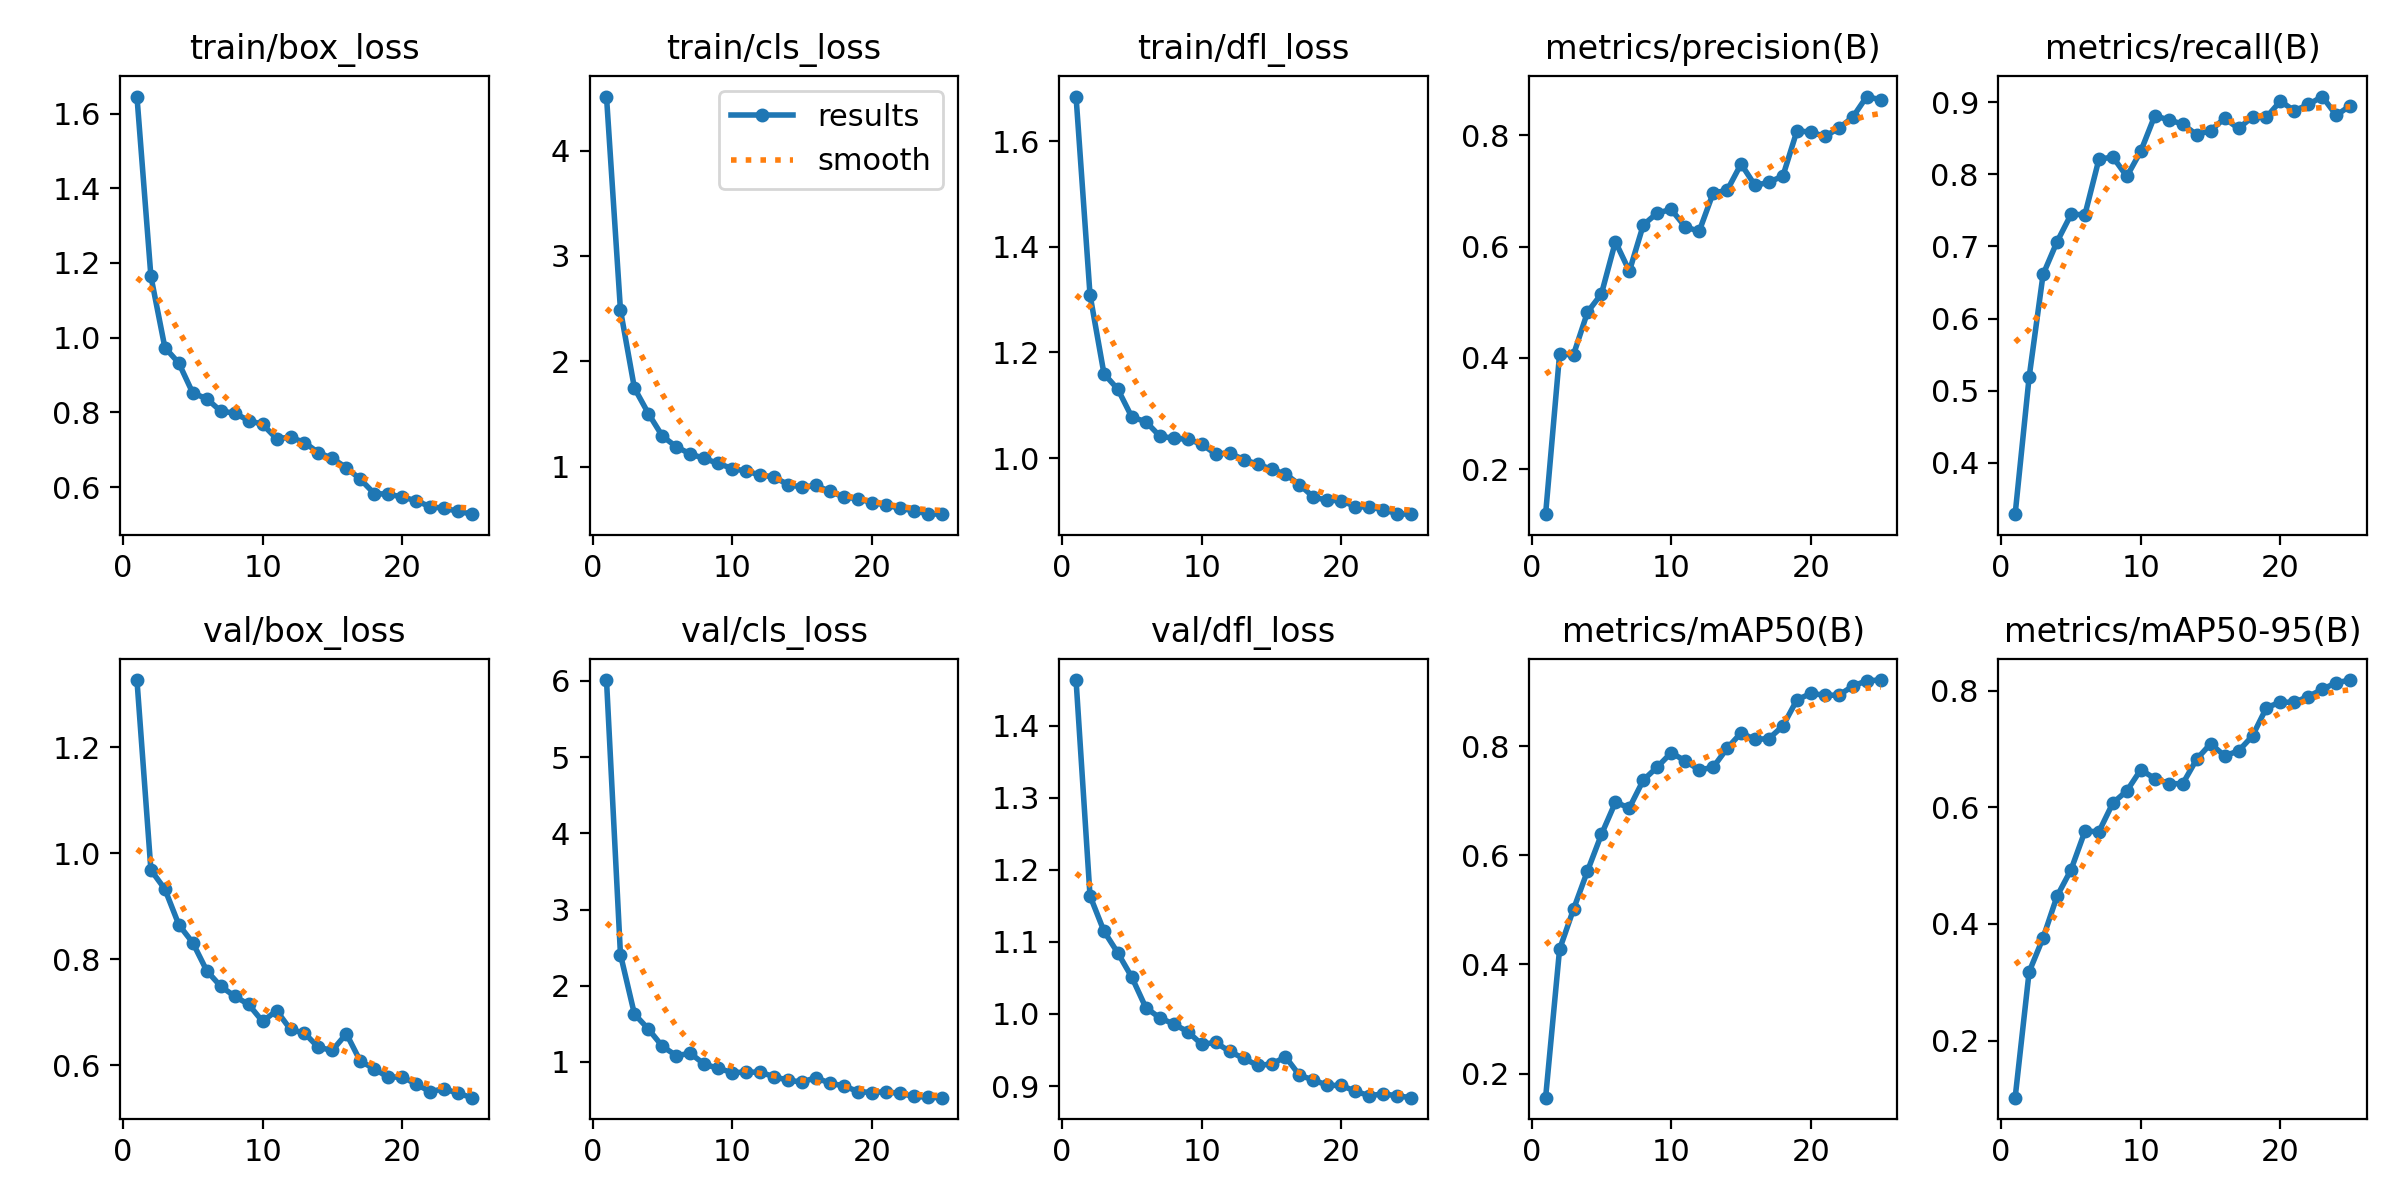

Source data for this figure (header and first rows):
epoch, time, train/box_loss, train/cls_loss, train/dfl_loss, metrics/precision(B), metrics/recall(B), metrics/mAP50(B), metrics/mAP50-95(B), val/box_loss, val/cls_loss, val/dfl_loss, lr/pg0, lr/pg1, lr/pg2
1, 12.78, 1.645, 4.512, 1.684, 0.1193, 0.3291, 0.1557, 0.1021, 1.327, 6.012, 1.463, 8.265e-05, 8.265e-05, 8.265e-05
2, 19.42, 1.164, 2.486, 1.309, 0.4063, 0.5188, 0.4275, 0.3176, 0.9681, 2.41, 1.164, 0.0001629, 0.0001629, 0.0001629
3, 25.82, 0.9734, 1.745, 1.16, 0.4059, 0.6612, 0.5011, 0.376, 0.9321, 1.629, 1.115, 0.0002363, 0.0002363, 0.0002363
4, 32.14, 0.9318, 1.503, 1.13, 0.4821, 0.7065, 0.5712, 0.4474, 0.8648, 1.432, 1.084, 0.0003028, 0.0003028, 0.0003028
5, 38.26, 0.8515, 1.289, 1.077, 0.5152, 0.7443, 0.6383, 0.4927, 0.8309, 1.206, 1.051, 0.0003624, 0.0003624, 0.0003624
6, 44.43, 0.8366, 1.188, 1.069, 0.6088, 0.7443, 0.6971, 0.5588, 0.7781, 1.083, 1.009, 0.0003489, 0.0003489, 0.0003489
7, 50.55, 0.8032, 1.12, 1.042, 0.5558, 0.8209, 0.6869, 0.5581, 0.7488, 1.114, 0.9947, 0.0003316, 0.0003316, 0.0003316
8, 56.54, 0.7978, 1.077, 1.038, 0.639, 0.824, 0.7379, 0.6072, 0.7301, 0.9721, 0.986, 0.0003144, 0.0003144, 0.0003144
9, 62.67, 0.778, 1.029, 1.036, 0.6604, 0.7971, 0.7618, 0.628, 0.7145, 0.9161, 0.9755, 0.0002972, 0.0002972, 0.0002972
10, 68.8, 0.7679, 0.9815, 1.027, 0.6667, 0.8321, 0.788, 0.6643, 0.6824, 0.8616, 0.958, 0.00028, 0.00028, 0.00028
11, 74.94, 0.7293, 0.9565, 1.008, 0.6355, 0.8812, 0.773, 0.649, 0.703, 0.8665, 0.9605, 0.0002627, 0.0002627, 0.0002627
12, 80.92, 0.7332, 0.9207, 1.01, 0.6274, 0.8753, 0.7565, 0.6406, 0.6673, 0.8667, 0.9481, 0.0002455, 0.0002455, 0.0002455
13, 86.92, 0.7191, 0.9002, 0.9971, 0.6963, 0.8697, 0.7612, 0.6401, 0.6604, 0.8061, 0.9384, 0.0002283, 0.0002283, 0.0002283
14, 92.86, 0.6917, 0.8288, 0.9887, 0.701, 0.8548, 0.7961, 0.6823, 0.6333, 0.7615, 0.9289, 0.0002111, 0.0002111, 0.0002111
15, 98.93, 0.6768, 0.8047, 0.9788, 0.7484, 0.8606, 0.8243, 0.7087, 0.6281, 0.7364, 0.9304, 0.0001938, 0.0001938, 0.0001938
16, 105.9, 0.6514, 0.8206, 0.9698, 0.7099, 0.8776, 0.8123, 0.6881, 0.6593, 0.795, 0.9406, 0.0001766, 0.0001766, 0.0001766
17, 111.9, 0.6208, 0.7644, 0.95, 0.7157, 0.8635, 0.814, 0.6964, 0.6073, 0.7205, 0.915, 0.0001594, 0.0001594, 0.0001594
18, 117.8, 0.5823, 0.7103, 0.9263, 0.727, 0.8798, 0.8371, 0.7221, 0.5933, 0.6875, 0.9085, 0.0001422, 0.0001422, 0.0001422
19, 123.9, 0.581, 0.6946, 0.9202, 0.8078, 0.8792, 0.8849, 0.7708, 0.5768, 0.6125, 0.9011, 0.0001249, 0.0001249, 0.0001249
20, 129.9, 0.5732, 0.6586, 0.9195, 0.8059, 0.9014, 0.8967, 0.78, 0.5781, 0.5995, 0.9009, 0.0001077, 0.0001077, 0.0001077
21, 135.9, 0.5633, 0.6361, 0.9083, 0.7978, 0.888, 0.8934, 0.7799, 0.564, 0.6099, 0.8929, 9.048e-05, 9.048e-05, 9.048e-05
22, 141.8, 0.5472, 0.6043, 0.9073, 0.8127, 0.8967, 0.8934, 0.7897, 0.5502, 0.5866, 0.8866, 7.3254e-05, 7.3254e-05, 7.3254e-05
23, 147.9, 0.5432, 0.5815, 0.9027, 0.8325, 0.9077, 0.9101, 0.8022, 0.5554, 0.5515, 0.8893, 5.6028e-05, 5.6028e-05, 5.6028e-05
24, 153.9, 0.535, 0.5515, 0.8945, 0.8696, 0.8817, 0.9199, 0.8133, 0.5469, 0.5361, 0.8864, 3.8802e-05, 3.8802e-05, 3.8802e-05
25, 159.9, 0.5273, 0.548, 0.8939, 0.8637, 0.8952, 0.9212, 0.8179, 0.5386, 0.5317, 0.8839, 2.1576e-05, 2.1576e-05, 2.1576e-05
